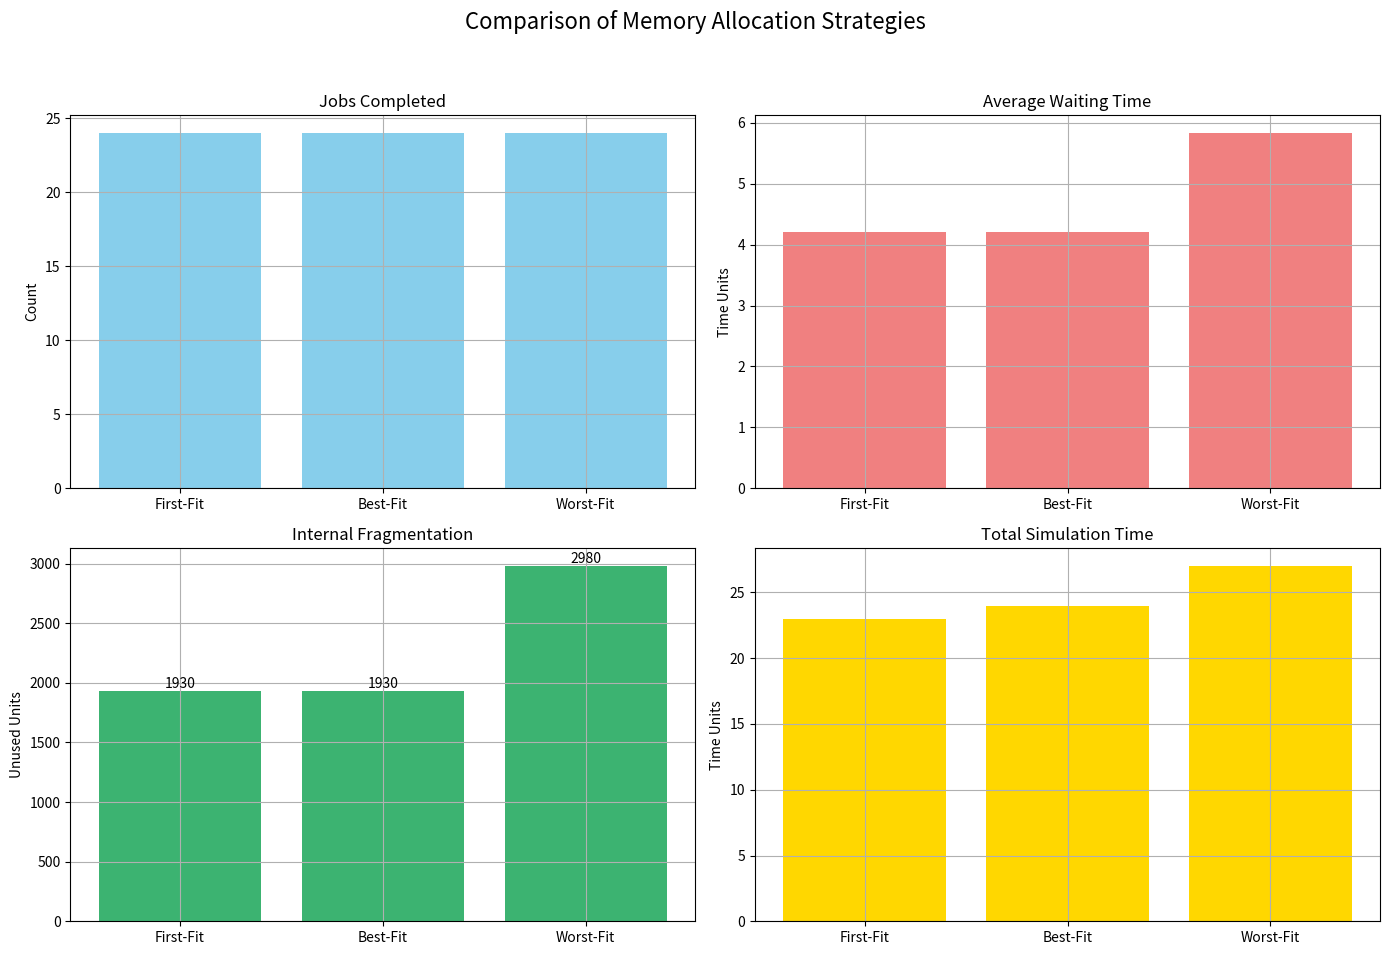

Reproduce this figure in Python.
from dataclasses import dataclass
from typing import List, Optional
import matplotlib.pyplot as plt
import pandas as pd

# -------------------- Data Classes --------------------

@dataclass
class Job:
    id: int
    time: int
    size: int
    start_time: Optional[int] = None
    end_time: Optional[int] = None
    waiting_time: Optional[int] = None

@dataclass
class MemoryBlock:
    id: int
    size: int
    allocated: bool = False
    job_id: Optional[int] = None

# -------------------- Allocation Strategies --------------------

def first_fit_allocate(job: Job, memory: List[MemoryBlock]) -> Optional[int]:
    for block in memory:
        if not block.allocated and block.size >= job.size:
            block.allocated = True
            block.job_id = job.id
            return block.id
    return None

def best_fit_allocate(job: Job, memory: List[MemoryBlock]) -> Optional[int]:
    best_block = None
    for block in memory:
        if not block.allocated and block.size >= job.size:
            if best_block is None or block.size < best_block.size:
                best_block = block
    if best_block:
        best_block.allocated = True
        best_block.job_id = job.id
        return best_block.id
    return None

def worst_fit_allocate(job: Job, memory: List[MemoryBlock]) -> Optional[int]:
    worst_block = None
    for block in memory:
        if not block.allocated and block.size >= job.size:
            if worst_block is None or block.size > worst_block.size:
                worst_block = block
    if worst_block:
        worst_block.allocated = True
        worst_block.job_id = job.id
        return worst_block.id
    return None

# -------------------- Simulation with Safety --------------------

def simulate_allocation_with_safety(strategy_func, jobs: List[Job], memory_template: List[MemoryBlock]):
    time = 0
    queue = jobs.copy()
    memory = [MemoryBlock(b.id, b.size) for b in memory_template]
    running_jobs = []
    finished_jobs = []

    # 🔄 snapshot of memory after last successful allocation
    memory_snapshot = []

    while queue or running_jobs:
        for j in running_jobs[:]:
            if j.end_time == time:
                for block in memory:
                    if block.job_id == j.id:
                        block.allocated = False
                        block.job_id = None
                running_jobs.remove(j)
                finished_jobs.append(j)

        progress_made = False

        for job in queue[:]:
            block_id = strategy_func(job, memory)
            if block_id is not None:
                job.start_time = time
                job.end_time = time + job.time
                job.waiting_time = time
                running_jobs.append(job)
                queue.remove(job)
                progress_made = True

        # Save memory state after any allocation
        if progress_made:
            memory_snapshot = [MemoryBlock(b.id, b.size, b.allocated, b.job_id) for b in memory]

        if time % 100 == 0:
            print(f"Time: {time}, Jobs waiting: {len(queue)}, Running: {len(running_jobs)}, Finished: {len(finished_jobs)}")

        if not running_jobs and not progress_made and queue:
            print(f"\nSimulation stopped early at time {time}. Remaining job(s) cannot be allocated due to memory limits.")
            break

        time += 1

    return finished_jobs, time, queue, memory_snapshot

# -------------------- Fragmentation Calculation --------------------

def compute_fragmentation(memory: List[MemoryBlock], jobs: List[Job]) -> int:
    return sum(
        block.size - next((job.size for job in jobs if job.id == block.job_id), 0)
        for block in memory if block.allocated
    )

# -------------------- Strategy Runner --------------------

def run_strategy(name: str, strategy_func, jobs: List[Job], memory_template: List[MemoryBlock]):
    print(f"\n🔧 Running {name} Allocation Simulation...")
    result, total_time, remaining, memory_state = simulate_allocation_with_safety(strategy_func, jobs, memory_template)
    job_count = len(result)
    avg_wait = sum(job.waiting_time for job in result) / job_count if job_count > 0 else 0
    frag = compute_fragmentation(memory_state, result)
    return {
        "Strategy": name,
        "Jobs Completed": job_count,
        "Total Time": total_time,
        "Avg Waiting Time": round(avg_wait, 2),
        "Unallocated Jobs": [job.id for job in remaining],
        "Internal Fragmentation": frag
    }

# -------------------- Input Data --------------------

jobs = [
    Job(1, 5, 5760), Job(2, 4, 4190), Job(3, 8, 3290), Job(4, 2, 2030),
    Job(5, 2, 2550), Job(6, 6, 6990), Job(7, 8, 8940), Job(8, 10, 740),
    Job(9, 7, 3930), Job(10, 6, 6890), Job(11, 5, 6580), Job(12, 8, 3820),
    Job(13, 9, 9140), Job(14, 10, 420), Job(15, 10, 220), Job(16, 7, 7540),
    Job(17, 3, 3210), Job(18, 1, 1380), Job(19, 9, 9850), Job(20, 3, 3610),
    Job(21, 7, 7540), Job(22, 2, 2710), Job(23, 8, 8390), Job(24, 5, 5950),
    Job(25, 10, 760)
]

memory_template = [
    MemoryBlock(1, 9500), MemoryBlock(2, 7000), MemoryBlock(3, 4500),
    MemoryBlock(4, 8500), MemoryBlock(5, 3000), MemoryBlock(6, 9000),
    MemoryBlock(7, 1000), MemoryBlock(8, 5500), MemoryBlock(9, 1500),
    MemoryBlock(10, 500)
]

# -------------------- Main Execution --------------------

if __name__ == "__main__":
    results = [
        run_strategy("First-Fit", first_fit_allocate, jobs, memory_template),
        run_strategy("Best-Fit", best_fit_allocate, jobs, memory_template),
        run_strategy("Worst-Fit", worst_fit_allocate, jobs, memory_template)
    ]

    df = pd.DataFrame(results)
    print("\n Strategy Comparison Table:\n")
    print(df.to_string(index=False))

    # -------------------- Comparison Graph --------------------
    strategies = [res["Strategy"] for res in results]
    jobs_completed = [res["Jobs Completed"] for res in results]
    avg_waiting_times = [res["Avg Waiting Time"] for res in results]
    fragmentations = [res["Internal Fragmentation"] for res in results]
    simulation_times = [res["Total Time"] for res in results]

    fig, axs = plt.subplots(2, 2, figsize=(14, 10))
    fig.suptitle('Comparison of Memory Allocation Strategies', fontsize=16)

    axs[0, 0].bar(strategies, jobs_completed, color='skyblue')
    axs[0, 0].set_title("Jobs Completed")
    axs[0, 0].set_ylabel("Count")
    axs[0, 0].grid(True)

    axs[0, 1].bar(strategies, avg_waiting_times, color='lightcoral')
    axs[0, 1].set_title("Average Waiting Time")
    axs[0, 1].set_ylabel("Time Units")
    axs[0, 1].grid(True)

    bars = axs[1, 0].bar(strategies, fragmentations, color='mediumseagreen')
    axs[1, 0].set_title("Internal Fragmentation")
    axs[1, 0].set_ylabel("Unused Units")
    axs[1, 0].grid(True)
    axs[1, 0].bar_label(bars)


    axs[1, 1].bar(strategies, simulation_times, color='gold')
    axs[1, 1].set_title("Total Simulation Time")
    axs[1, 1].set_ylabel("Time Units")
    axs[1, 1].grid(True)

    plt.tight_layout(rect=[0, 0.03, 1, 0.95])
    plt.show()
